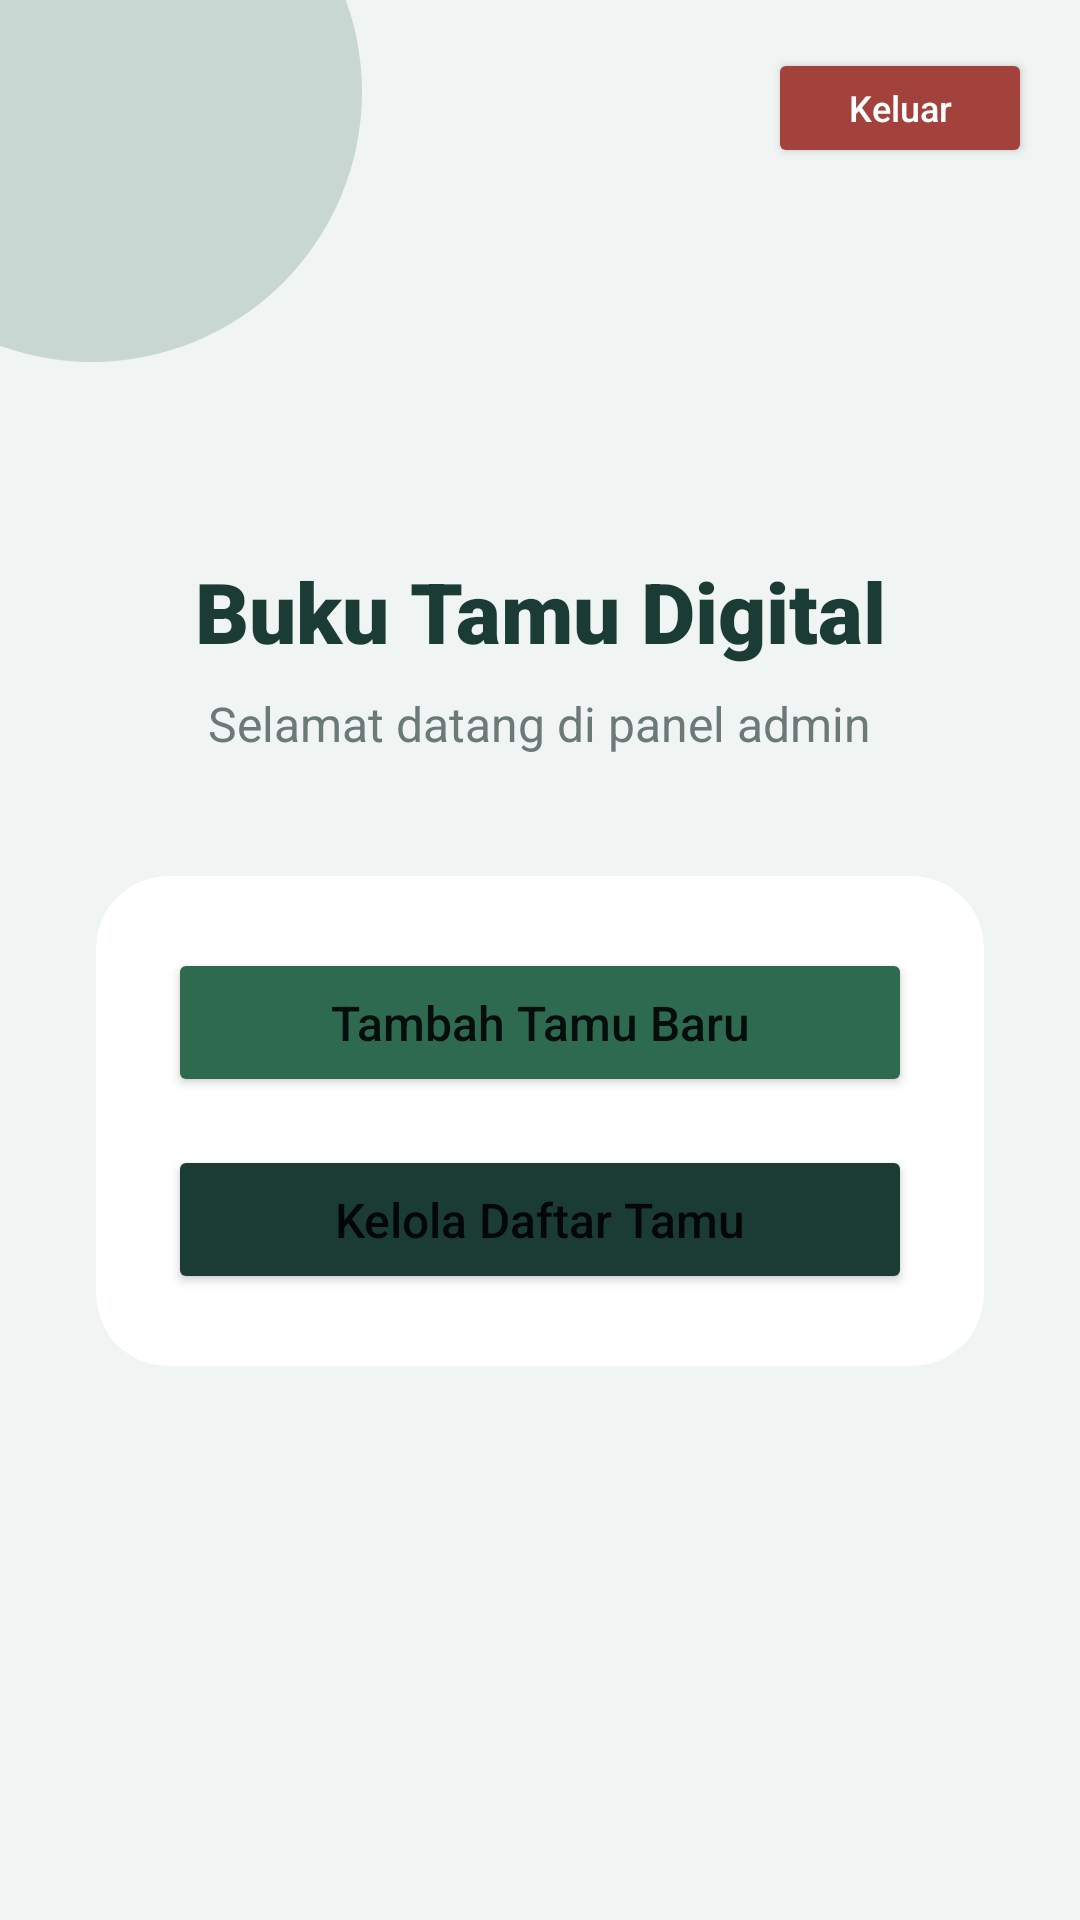

Reconstruct the res/layout file that produces this screen, plus the resources it refers to.
<!-- AndroidManifest.xml: application theme Theme.BUKUTAMUDIGITAL -->
<!-- res/layout/activity_dashboard.xml -->
<?xml version="1.0" encoding="utf-8"?>
<androidx.constraintlayout.widget.ConstraintLayout xmlns:android="http://schemas.android.com/apk/res/android"
    xmlns:app="http://schemas.android.com/apk/res-auto"
    xmlns:tools="http://schemas.android.com/tools"
    android:layout_width="match_parent"
    android:layout_height="match_parent"
    android:background="#F0F4F3">

    <View
        android:layout_width="180dp"
        android:layout_height="180dp"
        android:background="@drawable/circle_decoration"
        android:alpha="0.2"
        app:layout_constraintTop_toTopOf="parent"
        app:layout_constraintStart_toStartOf="parent"
        android:layout_marginTop="-60dp"
        android:layout_marginStart="-60dp" />

    <Button
        android:id="@+id/btnLogout"
        android:layout_width="wrap_content"
        android:layout_height="40dp"
        android:layout_marginTop="16dp"
        android:layout_marginEnd="16dp"
        android:text="Keluar"
        android:textSize="12sp"
        android:textAllCaps="false"
        android:backgroundTint="#A3423C"
        android:textColor="@color/white"
        app:cornerRadius="20dp"
        app:layout_constraintEnd_toEndOf="parent"
        app:layout_constraintTop_toTopOf="parent" />

    <LinearLayout
        android:layout_width="match_parent"
        android:layout_height="wrap_content"
        android:orientation="vertical"
        android:padding="32dp"
        android:gravity="center"
        app:layout_constraintBottom_toBottomOf="parent"
        app:layout_constraintTop_toTopOf="parent">

        <TextView
            android:layout_width="wrap_content"
            android:layout_height="wrap_content"
            android:text="Buku Tamu Digital"
            android:textSize="28sp"
            android:fontFamily="sans-serif-black"
            android:textColor="#1A3C34"
            android:layout_marginBottom="8dp"
            android:gravity="center" />

        <TextView
            android:layout_width="wrap_content"
            android:layout_height="wrap_content"
            android:text="Selamat datang di panel admin"
            android:textSize="16sp"
            android:textColor="#6C7A77"
            android:layout_marginBottom="40dp"
            android:gravity="center" />

        <com.google.android.material.card.MaterialCardView
            android:layout_width="match_parent"
            android:layout_height="wrap_content"
            app:cardCornerRadius="24dp"
            app:cardElevation="0dp"
            app:strokeWidth="0dp"
            app:cardBackgroundColor="@color/white">

            <LinearLayout
                android:layout_width="match_parent"
                android:layout_height="wrap_content"
                android:orientation="vertical"
                android:padding="24dp">

                <Button
                    android:id="@+id/btnTambahTamu"
                    android:layout_width="match_parent"
                    android:layout_height="wrap_content"
                    android:text="Tambah Tamu Baru"
                    android:textAllCaps="false"
                    android:paddingVertical="14dp"
                    android:backgroundTint="#2D6A4F"
                    android:textSize="16sp"
                    app:cornerRadius="12dp" />

                <Button
                    android:id="@+id/btnLihatTamu"
                    android:layout_width="match_parent"
                    android:layout_height="wrap_content"
                    android:layout_marginTop="16dp"
                    android:text="Kelola Daftar Tamu"
                    android:textAllCaps="false"
                    android:paddingVertical="14dp"
                    android:backgroundTint="#1A3C34"
                    android:textSize="16sp"
                    app:cornerRadius="12dp" />

            </LinearLayout>
        </com.google.android.material.card.MaterialCardView>

    </LinearLayout>

</androidx.constraintlayout.widget.ConstraintLayout>
<!-- resources referenced by this layout -->
<resources>
  <color name="white">#FFFFFFFF</color>
  <!-- drawable circle_decoration (drawable) -->
  <?xml version="1.0" encoding="utf-8"?>
  <shape xmlns:android="http://schemas.android.com/apk/res/android" android:shape="oval">
      <solid android:color="#2D6A4F" />
  </shape>
  <style name="Theme.BUKUTAMUDIGITAL" parent="Theme.MaterialComponents.DayNight.DarkActionBar">
          
          <item name="colorPrimary">@color/purple_500</item>
          <item name="colorPrimaryVariant">@color/purple_700</item>
          <item name="colorOnPrimary">@color/white</item>
          
          <item name="colorSecondary">@color/teal_200</item>
          <item name="colorSecondaryVariant">@color/teal_700</item>
          <item name="colorOnSecondary">@color/black</item>
          
          <item name="android:statusBarColor">?attr/colorPrimaryVariant</item>
          
      </style>
  <color name="purple_500">#FF6200EE</color>
  <color name="purple_700">#FF3700B3</color>
  <color name="teal_200">#FF03DAC5</color>
  <color name="teal_700">#FF018786</color>
  <color name="black">#FF000000</color>
</resources>
